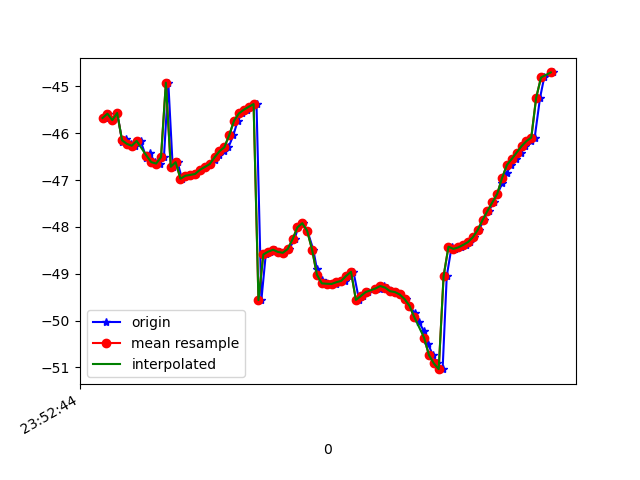

The data file committed next to this chart (first rows):
1617666764612, 362401240100290, -45.675636, 10.930677, -7.860141
1617666764623, 362401259331060, -45.58, 10.83, -8.014
1617666764642, 362401278561830, -45.72, 10.89, -8.251
1617666764660, 362401297792600, -45.57, 10.88, -7.961
1617666764681, 362401317023370, -46.18, 11.47, -8.491
1617666764698, 362401336254140, -46.12, 11.24, -8.228
1617666764718, 362401355484910, -46.23, 11.77, -7.774
1617666764735, 362401374715680, -46.27, 11.74, -8.035
1617666764756, 362401393946450, -46.16, 11.87, -7.926
1617666764780, 362401413177220, -46.52, 12.05, -8.591
1617666764794, 362401432407990, -46.43, 11.74, -8.297
1617666764815, 362401451638760, -46.62, 12.2, -7.982
1617666764836, 362401470869530, -46.65, 12.04, -8.432
1617666764852, 362401490100300, -46.51, 11.92, -8.12
1617666764870, 362401509331070, -44.92, 10.34, -8.017
1617666764888, 362401528561840, -46.72, 12.42, -8.403
1617666764908, 362401547792610, -46.62, 12.51, -8.128
1617666764926, 362401567023380, -46.97, 12.69, -8.9
1617666764946, 362401586254150, -46.91, 12.51, -9.006
1617666764966, 362401605484920, -46.89, 12.39, -9.005
1617666764985, 362401624715690, -46.87, 12.34, -9.067
1617666765003, 362401643946460, -46.78, 12.29, -9.015
1617666765022, 362401663177230, -46.72, 12.14, -9.019
1617666765040, 362401682408000, -46.66, 11.89, -9.091
1617666765060, 362401701638770, -46.57, 11.62, -9.163
1617666765078, 362401720869540, -46.46, 10.99, -9.29
1617666765098, 362401740100310, -46.39, 9.741, -9.596
1617666765117, 362401759331080, -46.3, 8.466, -10.12
1617666765137, 362401778561850, -46.04, 7.643, -11.04
1617666765155, 362401797792620, -45.73, 7.078, -12.22
1617666765173, 362401817023390, -45.58, 6.326, -13.56
1617666765194, 362401836254160, -45.5, 5.274, -15.01
1617666765213, 362401855484930, -45.44, 4.088, -16.6
1617666765232, 362401874715700, -45.38, 2.935, -18.33
1617666765252, 362401893946470, -49.56, 2.287, -21.11
1617666765270, 362401913177240, -48.59, 0.6471, -22.15
1617666765289, 362401932408010, -48.53, -0.4716, -24.25
1617666765308, 362401951638780, -48.49, -1.618, -26.45
1617666765330, 362401970869550, -48.54, -2.738, -28.67
1617666765346, 362401990100320, -48.55, -3.786, -30.85
1617666765366, 362402009331090, -48.47, -4.507, -33.01
1617666765388, 362402028561860, -48.26, -4.856, -35.2
1617666765403, 362402047792630, -48.01, -5.015, -37.34
1617666765422, 362402067023400, -47.92, -5.142, -39.36
1617666765441, 362402086254170, -48.09, -5.502, -41.22
1617666765465, 362402105484940, -48.48, -5.986, -42.87
1617666765480, 362402124715710, -48.9, -6.41, -44.29
1617666765499, 362402143946480, -49.14, -6.627, -45.39
1617666765518, 362402163177250, -49.21, -6.702, -46.13
1617666765536, 362402182408020, -49.21, -6.649, -46.49
1617666765558, 362402201638790, -49.22, -6.516, -46.45
1617666765573, 362402220869560, -49.18, -6.335, -46.03
1617666765594, 362402240100330, -49.15, -6.008, -45.31
1617666765611, 362402259331100, -49.05, -5.517, -44.3
1617666765630, 362402278561870, -48.96, -3.162, -40.23
1617666765653, 362402297792640, -49.56, -4.169, -41.51
1617666765670, 362402317023410, -49.48, -3.286, -39.84
1617666765689, 362402336254180, -49.39, -2.233, -38.03
1617666765738, 362402355484950, -49.32, -1.09, -36
1617666765747, 362402374715720, -49.27, 0.1075, -33.71
1617666765757, 362402393946490, -49.25, 1.186, -31.3
... 36 more rows
